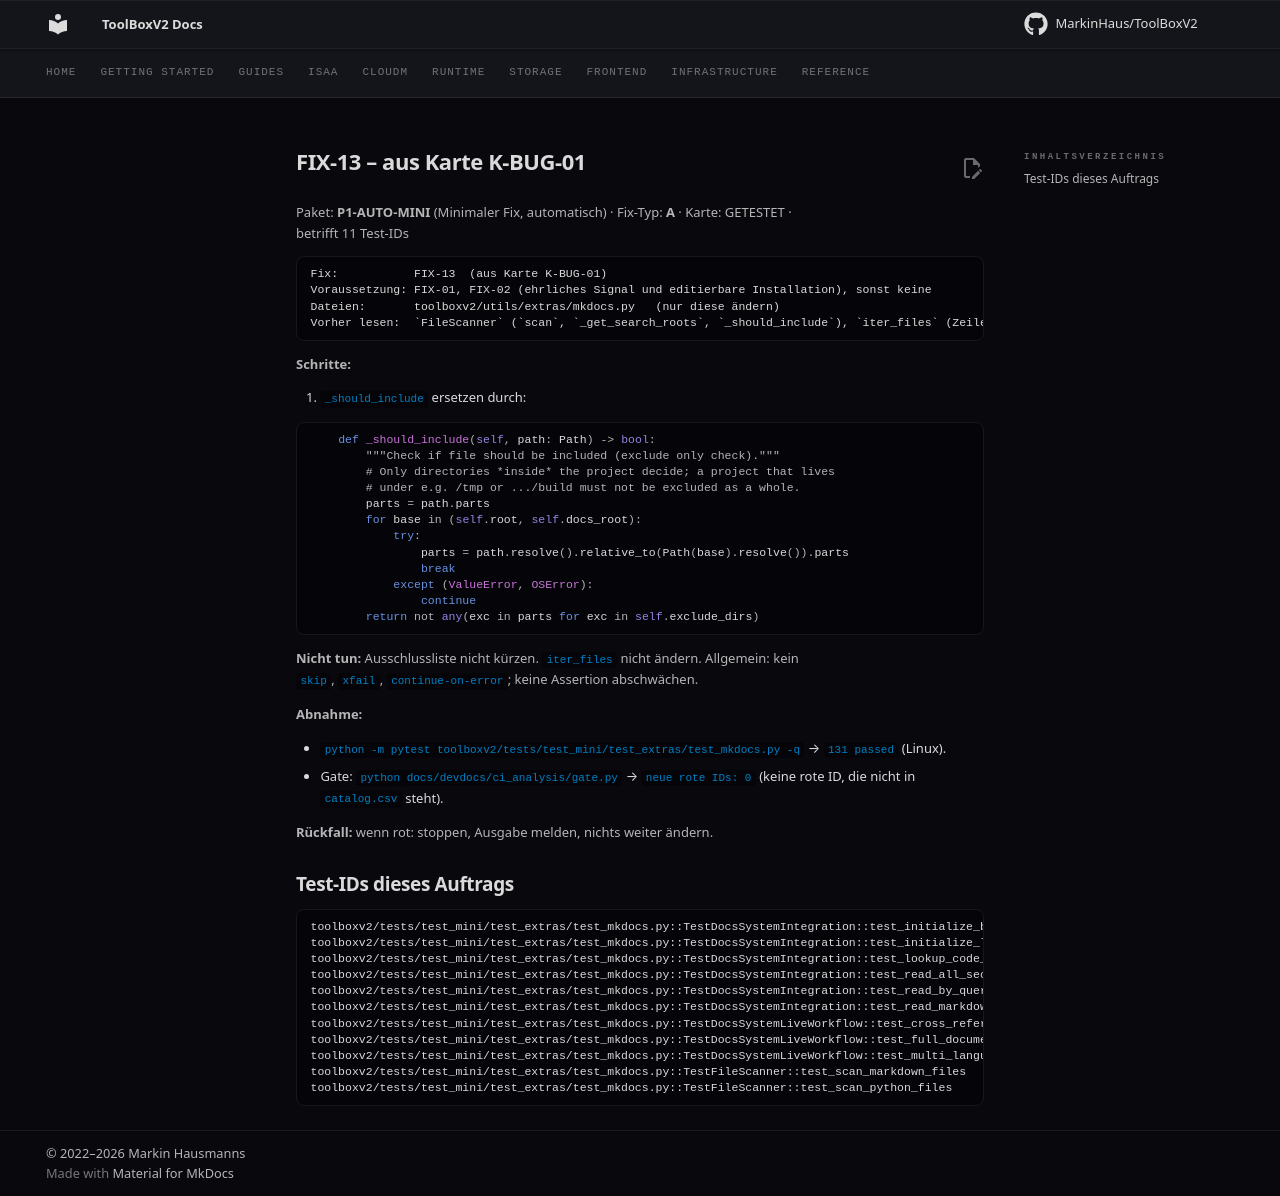

repository: MarkinHaus/ToolBoxV2 · page: devdocs/ci_analysis/fixes/FIX-13/index.html · generator: mkdocs

# FIX-13 – aus Karte K-BUG-01

Paket: **P1-AUTO-MINI** (Minimaler Fix, automatisch) · Fix-Typ: **A** · Karte: GETESTET · betrifft 11 Test-IDs

```
Fix:           FIX-13  (aus Karte K-BUG-01)
Voraussetzung: FIX-01, FIX-02 (ehrliches Signal und editierbare Installation), sonst keine
Dateien:       toolboxv2/utils/extras/mkdocs.py   (nur diese ändern)
Vorher lesen:  `FileScanner` (`scan`, `_get_search_roots`, `_should_include`), `iter_files` (Zeile 1916)
```

**Schritte:**

1. `_should_include` ersetzen durch:

```python
    def _should_include(self, path: Path) -> bool:
        """Check if file should be included (exclude only check)."""
        # Only directories *inside* the project decide; a project that lives
        # under e.g. /tmp or .../build must not be excluded as a whole.
        parts = path.parts
        for base in (self.root, self.docs_root):
            try:
                parts = path.resolve().relative_to(Path(base).resolve()).parts
                break
            except (ValueError, OSError):
                continue
        return not any(exc in parts for exc in self.exclude_dirs)
```

**Nicht tun:** Ausschlussliste nicht kürzen. `iter_files` nicht ändern. Allgemein: kein `skip`, `xfail`, `continue-on-error`; keine Assertion abschwächen.

**Abnahme:**

- `python -m pytest toolboxv2/tests/test_mini/test_extras/test_mkdocs.py -q` → `131 passed` (Linux).
- Gate: `python docs/devdocs/ci_analysis/gate.py` → `neue rote IDs: 0` (keine rote ID, die nicht in `catalog.csv` steht).

**Rückfall:** wenn rot: stoppen, Ausgabe melden, nichts weiter ändern.

## Test-IDs dieses Auftrags

```
toolboxv2/tests/test_mini/test_extras/test_mkdocs.py::TestDocsSystemIntegration::test_initialize_builds_index
toolboxv2/tests/test_mini/test_extras/test_mkdocs.py::TestDocsSystemIntegration::test_initialize_loads_existing
toolboxv2/tests/test_mini/test_extras/test_mkdocs.py::TestDocsSystemIntegration::test_lookup_code_python
toolboxv2/tests/test_mini/test_extras/test_mkdocs.py::TestDocsSystemIntegration::test_read_all_sections
toolboxv2/tests/test_mini/test_extras/test_mkdocs.py::TestDocsSystemIntegration::test_read_by_query
toolboxv2/tests/test_mini/test_extras/test_mkdocs.py::TestDocsSystemIntegration::test_read_markdown_format
toolboxv2/tests/test_mini/test_extras/test_mkdocs.py::TestDocsSystemLiveWorkflow::test_cross_reference_docs_and_code
toolboxv2/tests/test_mini/test_extras/test_mkdocs.py::TestDocsSystemLiveWorkflow::test_full_documentation_workflow
toolboxv2/tests/test_mini/test_extras/test_mkdocs.py::TestDocsSystemLiveWorkflow::test_multi_language_support
toolboxv2/tests/test_mini/test_extras/test_mkdocs.py::TestFileScanner::test_scan_markdown_files
toolboxv2/tests/test_mini/test_extras/test_mkdocs.py::TestFileScanner::test_scan_python_files
```
